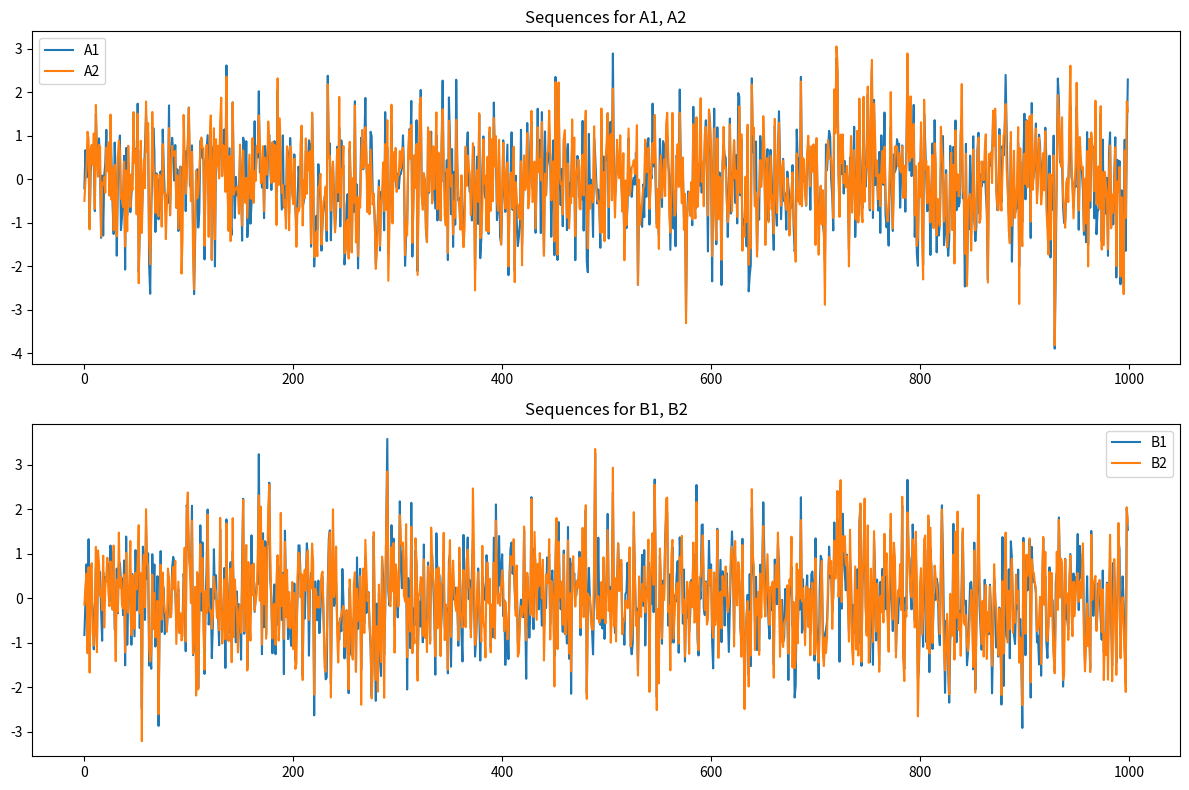

Reproduce this figure in Python.
import numpy as np
import matplotlib.pyplot as plt

# 设置随机种子以保证结果可重复
np.random.seed(42)

# 定义均值向量和协方差矩阵
mean = [0, 0, 0, 0]
cov = [
    [1, 0.9, 0.5, 0.5],
    [0.9, 1, 0.5, 0.5],
    [0.5, 0.5, 1, 0.9],
    [0.5, 0.5, 0.9, 1]
]

# 生成4个正态分布的序列
data = np.random.multivariate_normal(mean, cov, 1000)

# 将生成的序列分配到A1, A2, B1, B2
A1, A2, B1, B2 = data.T

# 可视化生成的序列
plt.figure(figsize=(12, 8))

plt.subplot(2, 1, 1)
plt.plot(A1, label='A1')
plt.plot(A2, label='A2')
plt.title('Sequences for A1, A2')
plt.legend()

plt.subplot(2, 1, 2)
plt.plot(B1, label='B1')
plt.plot(B2, label='B2')
plt.title('Sequences for B1, B2')
plt.legend()

plt.tight_layout()
plt.show()

# 输出相关性矩阵来验证
print(np.corrcoef(data.T))
